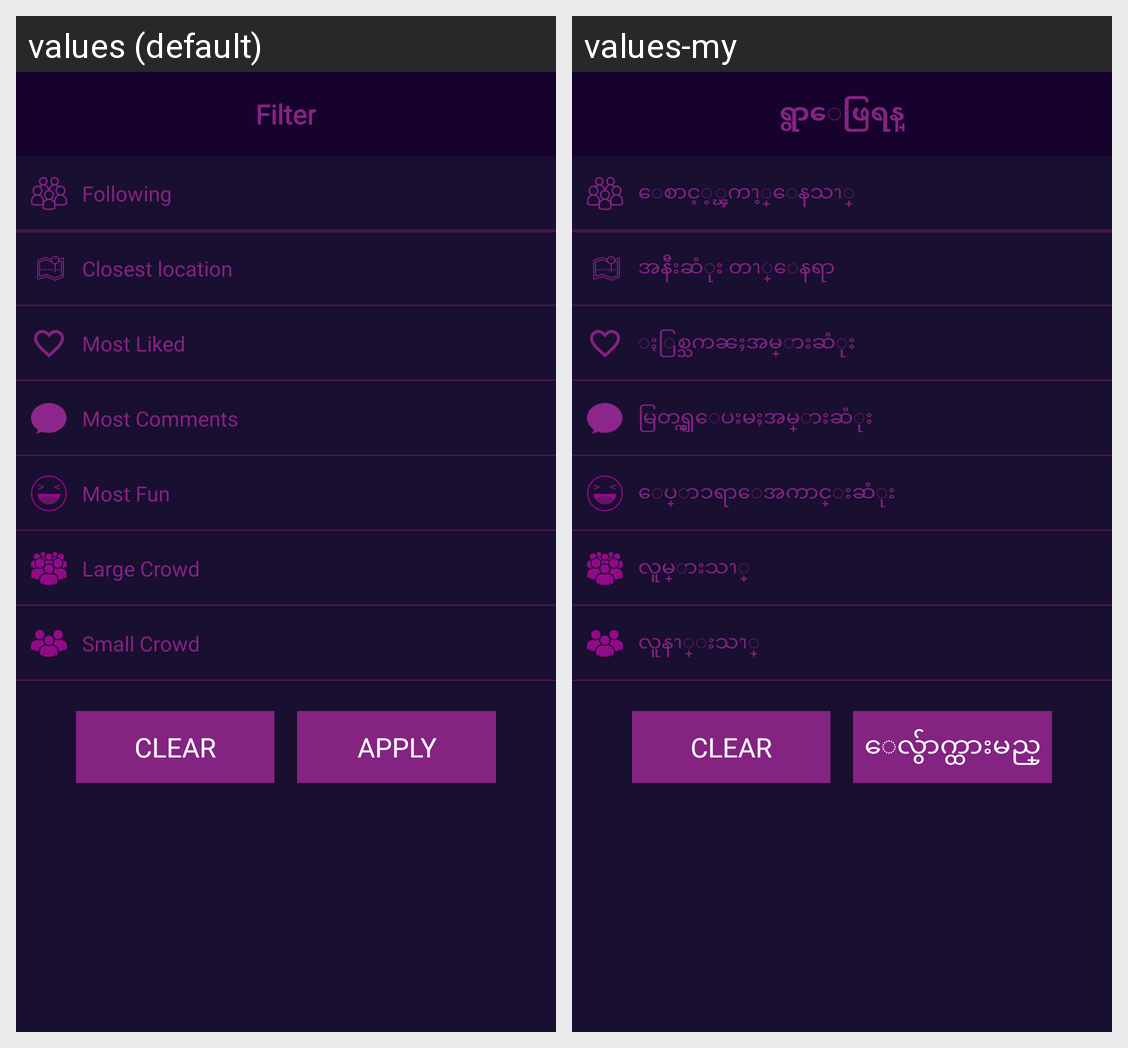

Strings drawn on this Android screen and how each of the app's shown locales translates them:
Android screen res/layout/fragment_filter.xml rendered under 2 locales, left to right: values (default), values-my. Device: Nexus 5 (rendered at 1080×1920; each locale shown at half size, 540×960, under a caption strip naming it); theme AppTheme.
Strings drawn on this screen, with the default value and each locale's value (text and hints the layout hard-codes, and strings that could not be matched under every locale, appear in the picture but are not listed):

filter
  values: Filter
  values-my: ရွာေဖြရန္

following
  values: Following
  values-my: ေစာင့့္ၾကၫ့္ေနသၫ္

closest_location
  values: Closest location
  values-my: အနီးဆံုး တၫ္ေနရာ

most_liked
  values: Most Liked
  values-my: ႏြစ္သကၼႈအမ္ားဆံုး

most_comments
  values: Most Comments
  values-my: မြတၡ္က္ေပးမႈအမ္ားဆံုး

fun
  values: Most Fun
  values-my: ေပ္ာၥရာေအကာင္းဆံုး

crowded
  values: Large Crowd
  values-my: လူမ္ားသၫ္

quiet
  values: Small Crowd
  values-my: လူနၫ္းသၫ္

clear
  values: Clear
  values-my: Clear  [not translated; the default value is used]

apply
  values: Apply
  values-my: ေလ်ွာက္ထားမည္
